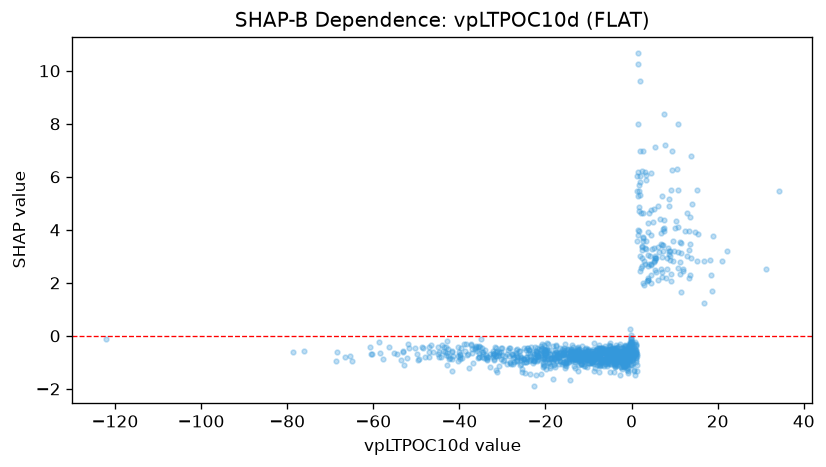

Values plotted in this chart, from the file beside it:
feature_value, shap_value
7.329, 4.044
7.715, 7.207
10.7, 5.515
22.16, 3.206
1.776, 4.857
14.07, 4.977
15.22, 5.485
34.16, 5.453
9.5, 6.993
10.72, 7.98
18.66, 1.704
3.859, 2.116
-4.863, -1.045
-8.016, -0.6542
-9.739, -0.7654
-7.592, -1.373
-9.048, -0.7176
1.125, -0.6017
3.085, 2.707
1.971, 5.805
6.172, 4.892
7.277, 3.219
5.604, 2.955
-12.43, -0.4178
-12.11, -0.8712
-17.59, -0.6282
-24.37, -0.8639
-26.81, -0.7125
-36.4, -0.4517
-17.02, -0.6562
-15.45, -1.201
-18.88, -0.8327
-15.31, -1.043
-15.87, -0.9849
-10.83, -0.8899
-4.831, -0.8535
-10.43, -1.163
4.562, 3.808
3.666, 2.053
3.881, 2.11
5.1, 2.827
-6.783, -0.7606
-8.88, -0.856
-6.142, -0.8565
-7.236, -0.9917
-9.631, -1.031
-9.294, -0.9418
-9.66, -0.8918
-10.17, -0.5742
-10.85, -0.9392
-20.1, -0.5293
-19.96, -0.6419
-14.52, -0.9797
-30.07, -0.462
-6.593, -0.5232
-30.21, -0.7137
-47.15, -0.8011
-14.41, -0.5829
-4.817, -0.7369
-7.745, -0.4703
... 1,046 more rows
